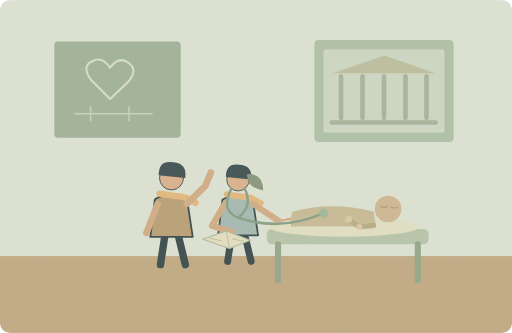
t = 0.00 s
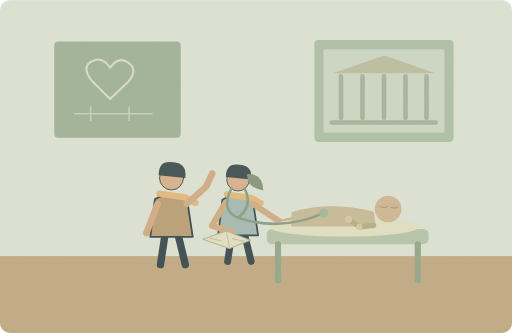
t = 1.25 s
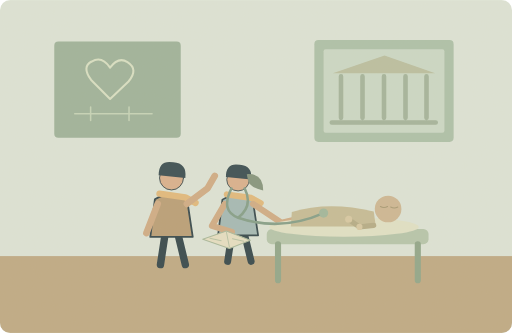
t = 3.75 s
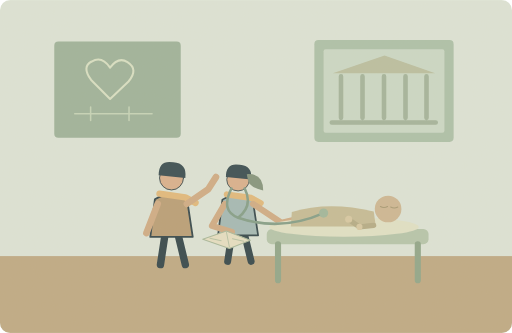
t = 5.00 s
t = 6.25 s: frame unchanged from t = 3.75 s, image omitted
t = 8.75 s: frame unchanged from t = 1.25 s, image omitted

The animated SVG that drew these frames (rendered in a browser with its animation timeline set to each time). Animation: 1 SMIL element (animateTransform=1); one cycle of 10.00 s, repeats indefinitely.

<svg xmlns="http://www.w3.org/2000/svg" width="1000" height="650" viewBox="0 0 1000 650" role="img" aria-labelledby="title desc"><title id="title">单词小故事</title><desc id="desc">My cousin is studying nursing at a local college.</desc><metadata>{"wordId": "college", "dailyExample": "My cousin is studying nursing at a local college.", "source": "https://github.com/go1app/word-atlas/blob/main/public/atlas/entries/6.json", "attribution": "Word Atlas contributors — CC BY 4.0", "license": "https://creativecommons.org/licenses/by/4.0/", "changes": "New original vector animation interpreting the daily example.", "durationSeconds": 10}</metadata><defs><clipPath id="frame"><rect width="1000" height="650" rx="20"/></clipPath><filter id="paper"><feTurbulence type="fractalNoise" baseFrequency=".74" numOctaves="3" stitchTiles="stitch"/><feColorMatrix type="saturate" values="0"/><feComponentTransfer><feFuncA type="linear" slope=".065"/></feComponentTransfer><feBlend in="SourceGraphic" mode="soft-light"/></filter><filter id="glow" x="-100%" y="-100%" width="300%" height="300%"><feGaussianBlur stdDeviation="8"/></filter></defs><g clip-path="url(#frame)"><rect x="0" y="0" width="1000" height="650" rx="0" fill="#dce5d9" /><rect x="0" y="500" width="1000" height="150" rx="0" fill="#bda883" /><rect x="106" y="81" width="247" height="188" rx="8" fill="#9bb19a" /><path d="M178 156Q159 130 179 120Q199 108 215 132Q231 110 249 121Q271 135 251 159L215 193Z" fill="none" stroke="#d8e1c5" stroke-width="4" stroke-linecap="round" stroke-linejoin="round" /><path d="M146 222h151M177 209v26M252 209v26" fill="none" stroke="#c4d4b9" stroke-width="3" stroke-linecap="round" stroke-linejoin="round" /><rect x="614" y="78" width="272" height="199" rx="8" fill="#abc0a9" /><rect x="632" y="96" width="236" height="163" rx="4" fill="#cad9c7" /><path d="M650 143L751 108 850 143Z" fill="#b8bea0" stroke="none" stroke-width="2" stroke-linecap="round" stroke-linejoin="round" /><path d="M666 149v81M708 149v81M750 149v81M792 149v81M833 149v81M648 239H851" fill="none" stroke="#a1b39b" stroke-width="9" stroke-linecap="round" stroke-linejoin="round" /><g transform="translate(335 405) scale(1.8)" stroke="#2c4148" stroke-linecap="round" stroke-linejoin="round"><path d="M-7 29L-12 62M7 29L15 62" fill="none" stroke="#2c4148" stroke-width="8" stroke-linecap="round" stroke-linejoin="round" /><path d="M-18 -9Q0 -20 17 -8L23 32H-23Z" fill="#b79c75" stroke="#2c4148" stroke-width="2" stroke-linecap="round" stroke-linejoin="round" /><circle cx="0" cy="-32" r="13" fill="#d9af8c" /><path d="M-14 -35Q-14 -52 2 -49Q17 -48 15 -32Z" fill="#32474e" stroke="none" stroke-width="2" stroke-linecap="round" stroke-linejoin="round" /><path d="M-13 -15L15 -11 26 -5" fill="none" stroke="#e1b97b" stroke-width="7" stroke-linecap="round" stroke-linejoin="round" /></g><path d="M308 398L286 455" fill="none" stroke="#cfaa84" stroke-width="13" stroke-linecap="round" stroke-linejoin="round" /><g><animateTransform attributeName="transform" type="rotate" values="-5 365 398;5 365 398;-5 365 398" keyTimes="0;.5;1" dur="10s" repeatCount="indefinite"/><path d="M365 398L404 366 417 341" fill="none" stroke="#cfaa84" stroke-width="13" stroke-linecap="round" stroke-linejoin="round" /></g><g transform="translate(465 405) scale(1.7)" stroke="#2c4148" stroke-linecap="round" stroke-linejoin="round"><path d="M-7 29L-12 62M7 29L15 62" fill="none" stroke="#2c4148" stroke-width="8" stroke-linecap="round" stroke-linejoin="round" /><path d="M-18 -9Q0 -20 17 -8L23 32H-23Z" fill="#a1b9b6" stroke="#2c4148" stroke-width="2" stroke-linecap="round" stroke-linejoin="round" /><circle cx="0" cy="-32" r="13" fill="#d9af8c" /><path d="M-14 -35Q-14 -52 2 -49Q17 -48 15 -32Z" fill="#32474e" stroke="none" stroke-width="2" stroke-linecap="round" stroke-linejoin="round" /><path d="M-13 -15L15 -11 26 -5" fill="none" stroke="#e1b97b" stroke-width="7" stroke-linecap="round" stroke-linejoin="round" /></g><path d="M482 340q32 -2 32 32q-23 -5 -29 -17Z" fill="#81927c" stroke="none" stroke-width="2" stroke-linecap="round" stroke-linejoin="round" /><path d="M439 398L414 441 453 453M494 398L550 435 632 416" fill="none" stroke="#cfaa84" stroke-width="12" stroke-linecap="round" stroke-linejoin="round" /><rect x="521" y="447" width="316" height="30" rx="10" fill="#b4c5ac" /><path d="M543 477v70M816 477v70" fill="none" stroke="#8da589" stroke-width="12" stroke-linecap="round" stroke-linejoin="round" /><ellipse cx="672" cy="443" rx="146" ry="19" fill="#e0e2c8"/><path d="M570 414Q642 392 730 413L734 442H568Z" fill="#c4bb96" stroke="none" stroke-width="2" stroke-linecap="round" stroke-linejoin="round" /><circle cx="758" cy="408" r="26" fill="#ccb693" /><path d="M743 403q7 4 14 0M763 404q7 4 14 0" fill="none" stroke="#a49772" stroke-width="2" stroke-linecap="round" stroke-linejoin="round" /><path d="M680 428L702 443 730 440" fill="none" stroke="#b3ab85" stroke-width="10" stroke-linecap="round" stroke-linejoin="round" /><circle cx="681" cy="428" r="7" fill="#d7c9a3" /><circle cx="702" cy="443" r="6" fill="#d7c9a3" /><path d="M452 368Q430 412 465 425Q495 402 478 368M465 425Q548 453 632 416" fill="none" stroke="#809d88" stroke-width="5" stroke-linecap="round" stroke-linejoin="round" /><circle cx="632" cy="416" r="9" fill="#9eb69b" /><path d="M396 467L442 451 489 469 448 485Z" fill="#e6e0c4" stroke="#a7b89b" stroke-width="2" stroke-linecap="round" stroke-linejoin="round" /><path d="M442 452l6 30M410 465l22 5M454 466l22 5" fill="none" stroke="#b6c3a6" stroke-width="2" stroke-linecap="round" stroke-linejoin="round" /><rect width="1000" height="650" fill="#ddc8a0" opacity=".14" filter="url(#paper)" pointer-events="none"/></g></svg>
